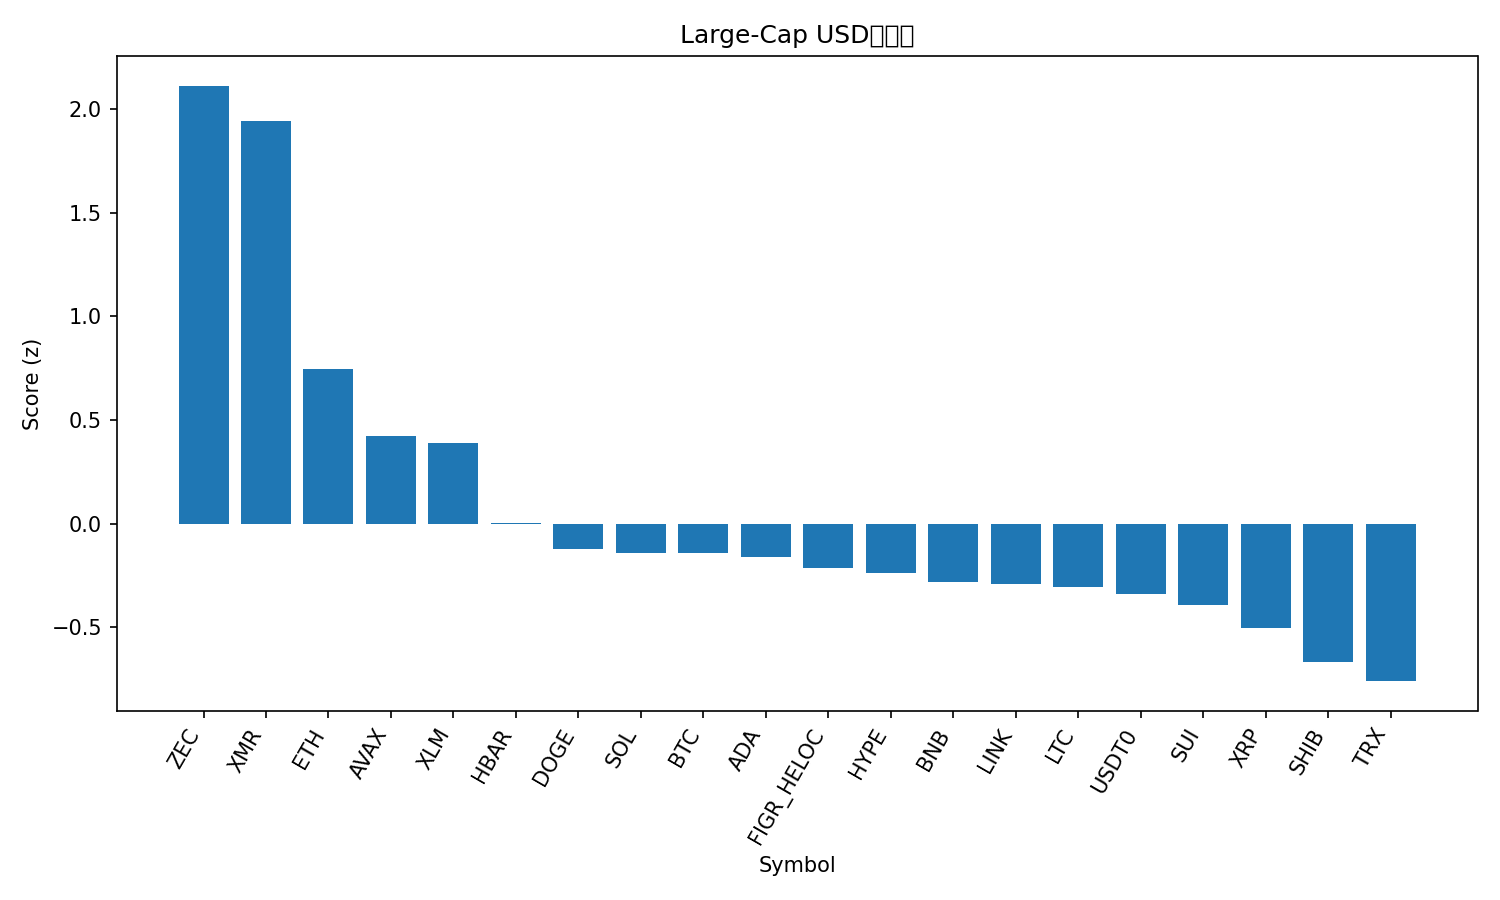

Source data for this figure (header and first rows):
rank, name, symbol, price, pct_1h, pct_24h, pct_7d, pct_1h_vs_btc, pct_24h_vs_btc, pct_7d_vs_btc, market_cap_rank, market_cap, volume_usd, score
1, Zcash, ZEC, 433.4, 1.838, 1.585, 25.95, 1.887, -0.131, 27.2, 27, 7126149522, 852853673, 2.111
2, Monero, XMR, 409.5, 0.727, 13.44, 0.3933, 0.7755, 11.72, 1.642, 26, 7478719317, 193384458, 1.944
3, Ethereum, ETH, 3323, 0.02096, 6.582, 7.533, 0.06939, 4.867, 8.782, 2, 401385814300, 35127780232, 0.7465
4, Avalanche, AVAX, 14.28, 0.1713, 4.699, 1.182, 0.2197, 2.983, 2.43, 31, 6135006906, 498376018, 0.4207
5, Stellar, XLM, 0.2521, 0.3002, 4.093, -1.29, 0.3487, 2.377, -0.04189, 24, 8154706277, 171118693, 0.3876
6, Hedera, HBAR, 0.1371, 0.3667, 1.401, -5.407, 0.4152, -0.3143, -4.158, 33, 5822165571, 171300426, 0.00138
7, Dogecoin, DOGE, 0.1457, -0.04634, 2.638, -2.82, 0.002086, 0.9217, -1.572, 10, 22180387804, 1697205688, -0.1223
8, Solana, SOL, 137.4, -0.2106, 3.61, -3.165, -0.1621, 1.894, -1.917, 7, 77173825790, 7141156901, -0.1401
9, Bitcoin, BTC, 91993, -0.04843, 1.716, -1.248, 0.0, 0.0, 0.0, 1, 1836551225537, 54541419046, -0.1431
10, Cardano, ADA, 0.4628, -0.378, 2.653, 6.051, -0.3295, 0.9373, 7.299, 11, 16976991387, 1329360851, -0.1616
11, Figure Heloc, FIGR_HELOC, 1.033, 0.0, 0.2807, 3.145, 0.04843, -1.435, 4.394, 12, 14603315419, 20577031, -0.2157
12, Hyperliquid, HYPE, 28.87, 0.1623, 2.978, -15.05, 0.2107, 1.262, -13.8, 25, 7812788221, 312151098, -0.2366
13, BNB, BNB, 889.9, 0.009948, 0.6266, -1.383, 0.05837, -1.089, -0.1351, 5, 122685439900, 2113056658, -0.2829
14, Chainlink, LINK, 14.1, -0.2611, 2.873, -3.318, -0.2127, 1.157, -2.07, 18, 9832644145, 792861939, -0.2895
15, Litecoin, LTC, 84.37, 0.05277, 0.08049, -0.9377, 0.1012, -1.635, 0.3107, 30, 6465904863, 538440467, -0.3049
16, USDT0, USDT0, 1.0, -0.01354, 0.03821, 0.0002142, 0.03488, -1.678, 1.249, 35, 4661729074, 297305243, -0.3412
17, Sui, SUI, 1.61, 0.01314, 0.6539, -5.658, 0.06157, -1.062, -4.41, 32, 6028294802, 920252942, -0.3943
18, XRP, XRP, 2.06, -0.05827, 0.1056, -5.252, -0.009848, -1.61, -4.004, 4, 124529540599, 3950635607, -0.5054
19, Shiba Inu, SHIB, 8.51e-06, -0.04835, -1.335, -4.748, 7.404863550772994e-05, -3.05, -3.499, 34, 5012909975, 152418806, -0.6678
20, TRON, TRX, 0.278, -0.3576, -0.8483, -0.7303, -0.3091, -2.564, 0.5181, 9, 26323209992, 671508667, -0.7595
21, Bitcoin Cash, BCH, 569.4, -0.5284, -2.011, -2.993, -0.48, -3.727, -1.744, 17, 11378354490, 448653886, -1.108
